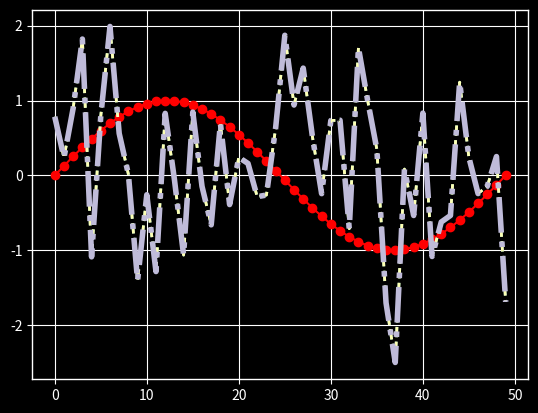

This figure's Python source:
%matplotlib inline

import numpy as np
import matplotlib.pyplot as plt
import matplotlib as mpl
from cycler import cycler
plt.style.use('ggplot')
data = np.random.randn(50)

print(plt.style.available)

with plt.style.context('dark_background'):
    plt.plot(np.sin(np.linspace(0, 2 * np.pi)), 'r-o')
plt.show()

mpl.rcParams['lines.linewidth'] = 2
mpl.rcParams['lines.linestyle'] = '--'
plt.plot(data)

mpl.rcParams['axes.prop_cycle'] = cycler(color=['r', 'g', 'b', 'y'])
plt.plot(data)  # first color is red

mpl.rc('lines', linewidth=4, linestyle='-.')
plt.plot(data)